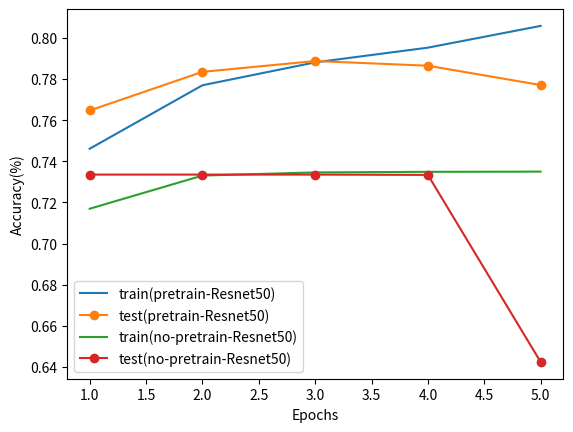

The script that saved this image:
import matplotlib.pyplot as plt
import numpy as np


def draw_multiline(epochs, train_accuracy, test_accuracy, labels):
    x_axis = np.arange(epochs) + 1
    num_of_line = len(train_accuracy)
    for i in range(num_of_line):
        plt.plot(x_axis, train_accuracy[i], label=f'train({labels[i]})')
        plt.plot(x_axis, test_accuracy[i], label=f'test({labels[i]})', marker='o')

    plt.xlabel('Epochs')
    plt.ylabel('Accuracy(%)')
    plt.legend()
    plt.show()


if __name__ == "__main__":
    train = [
        [0.7461119612797609, 0.7769671518559379, 0.7881063383038542, 0.7952596177799922, 0.8058293889462258],
        [0.7169294280935264, 0.7330509982561657, 0.7345813018256877, 0.734866009466529, 0.7349727748318445],
    ]
    test = [
        [0.7646975088967971, 0.7834875444839857, 0.7887544483985766, 0.7864768683274022, 0.7770818505338078],
        [0.7335231316725979, 0.7335231316725979, 0.7335231316725979, 0.7333807829181495, 0.6424199288256228]
    ]
    label = ['pretrain-Resnet50', 'no-pretrain-Resnet50']
    draw_multiline(5, train, test, label)
